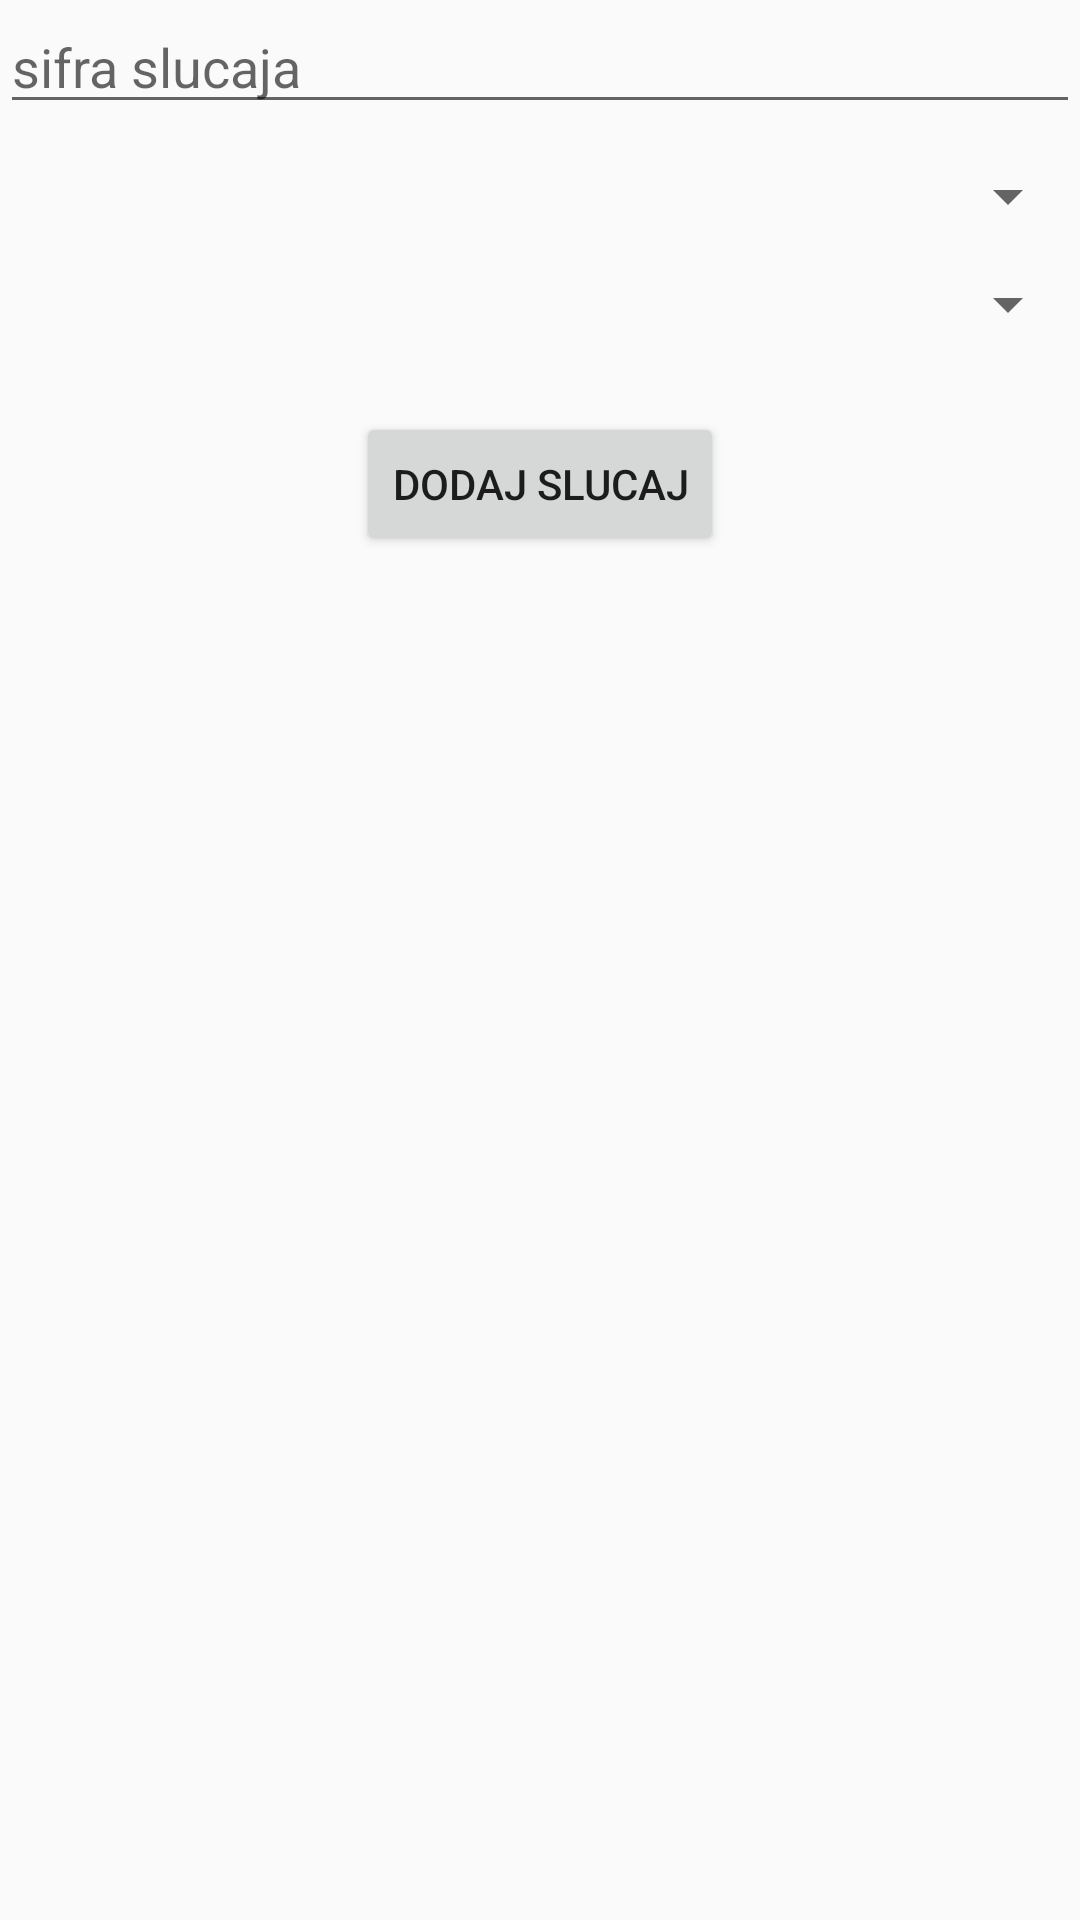

Reconstruct the res/layout file that produces this screen, plus the resources it refers to.
<!-- AndroidManifest.xml: application theme AppTheme.NoActionBar -->
<!-- res/layout/upper_fragment_parnica.xml -->
<?xml version="1.0" encoding="utf-8"?>
<LinearLayout xmlns:android="http://schemas.android.com/apk/res/android"
    android:layout_width="match_parent"
    android:layout_height="wrap_content"
    android:layout_marginLeft="12dp"
    android:layout_marginRight="12dp"
    android:layout_marginTop="12dp"
    android:orientation="vertical">

    <EditText
        android:id="@+id/sifra_Slucaja_Parnica"
        android:layout_width="match_parent"
        android:layout_height="wrap_content"
        android:hint="sifra slucaja"
        android:inputType="number" />

    <Spinner
        android:id="@+id/spinner_Vrste_Parnice"
        android:layout_width="match_parent"
        android:layout_height="wrap_content"
        android:layout_marginTop="12dp" />

    <Spinner
        android:id="@+id/spinner_Kazne_tabela_bodova"
        android:layout_width="match_parent"
        android:layout_height="wrap_content"
        android:layout_marginTop="12dp" />

    <Button
        android:id="@+id/btn_Add_Slucaj_Parnica"
        android:layout_width="wrap_content"
        android:layout_height="wrap_content"
        android:layout_gravity="center"
        android:layout_marginTop="24dp"
        android:text="dodaj slucaj" />

</LinearLayout>
<!-- resources referenced by this layout -->
<resources>
  <style name="AppTheme.NoActionBar" parent="AppTheme">
          <item name="windowActionBar">false</item>
          <item name="windowNoTitle">true</item>
      </style>
  <style name="AppTheme" parent="Theme.AppCompat.Light.NoActionBar">
          
          <item name="colorPrimary">@color/colorPrimary</item>
          <item name="colorPrimaryDark">@color/colorPrimaryDark</item>
          <item name="colorAccent">@color/colorAccent</item>
      </style>
  <color name="colorPrimary">#0097A7</color>
  <color name="colorPrimaryDark">#006978</color>
  <color name="colorAccent">#FF5722</color>
</resources>
